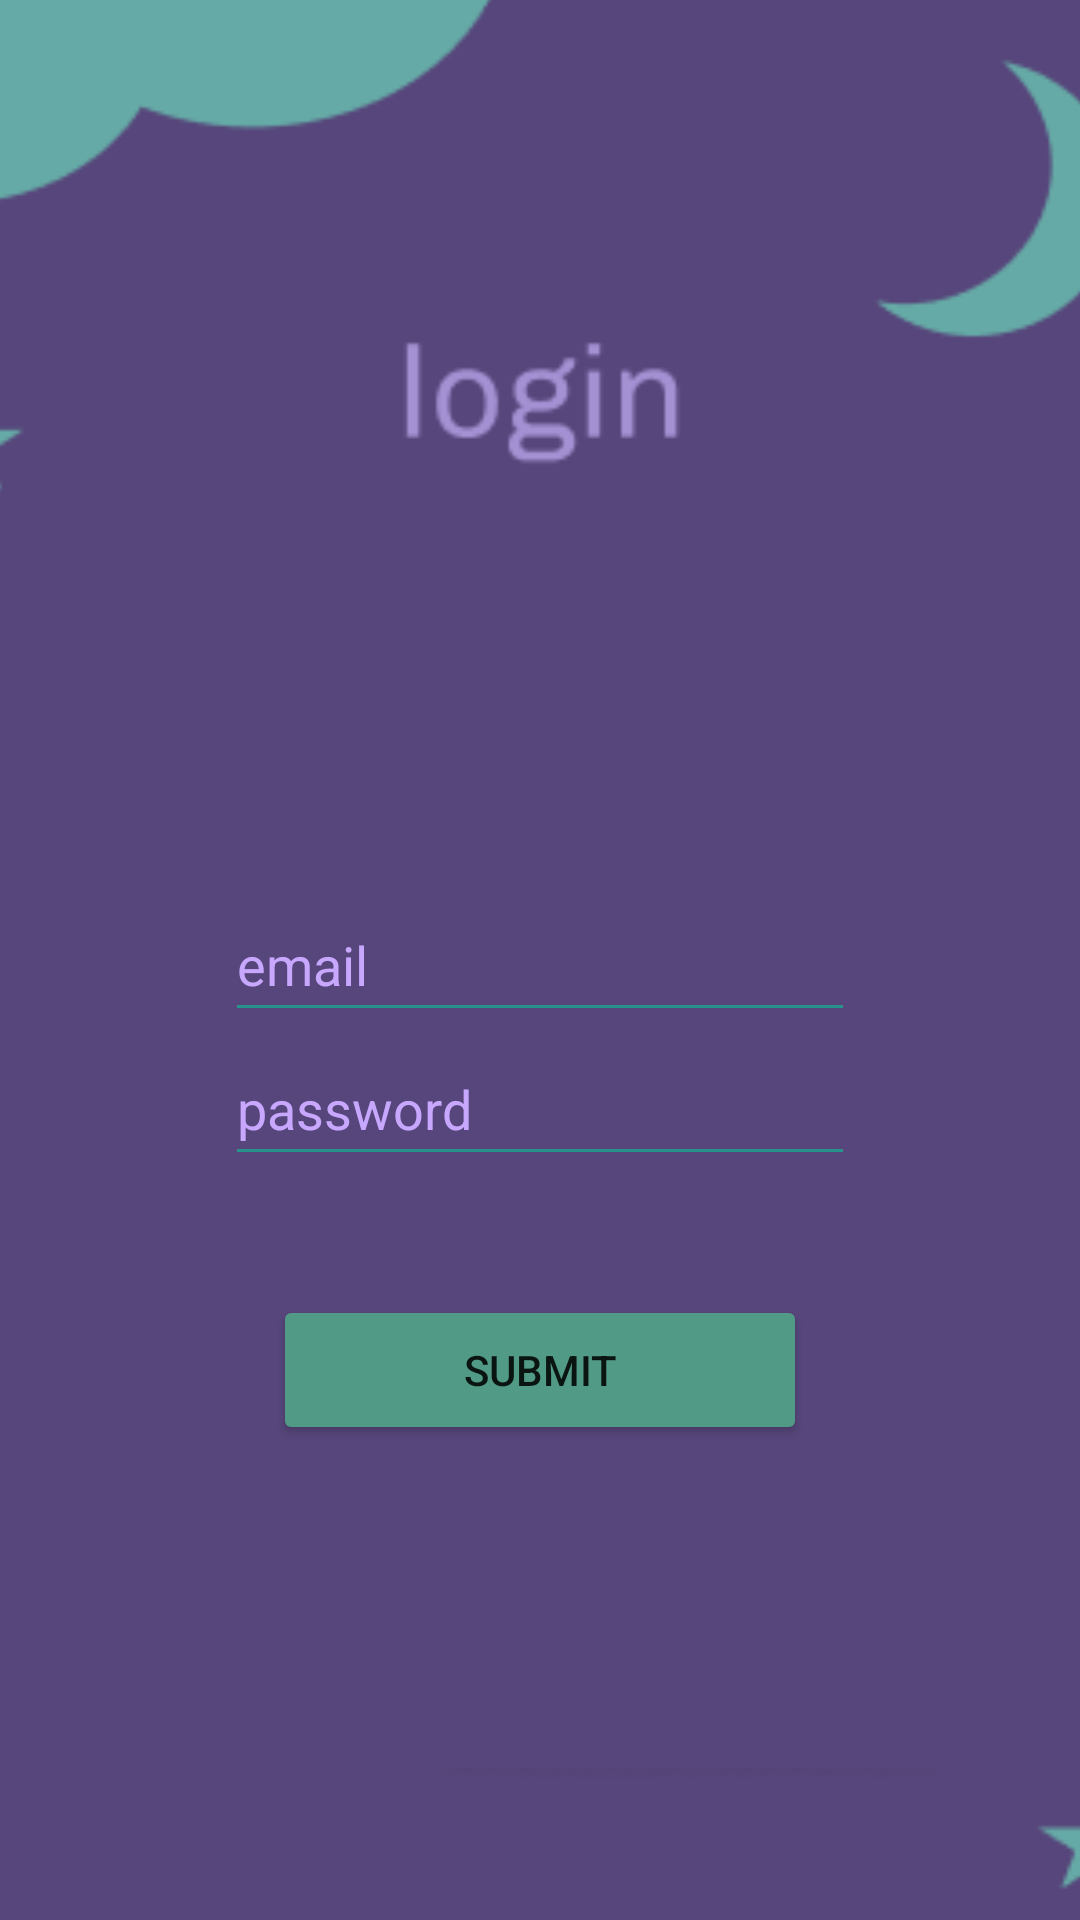

Android layout source for this screen:
<!-- AndroidManifest.xml: application theme Theme.Testing -->
<!-- res/layout/activity_login.xml -->
<?xml version="1.0" encoding="utf-8"?>
<androidx.constraintlayout.widget.ConstraintLayout xmlns:android="http://schemas.android.com/apk/res/android"
    xmlns:app="http://schemas.android.com/apk/res-auto"
    xmlns:tools="http://schemas.android.com/tools"
    android:layout_width="match_parent"
    android:layout_height="match_parent"
    tools:context=".Login"
    android:screenOrientation="portrait">

    <ImageView
        android:layout_width="481dp"
        android:layout_height="925dp"
        app:layout_constraintBottom_toBottomOf="parent"
        app:layout_constraintEnd_toEndOf="parent"
        app:layout_constraintStart_toStartOf="parent"
        app:layout_constraintTop_toTopOf="parent"
        app:srcCompat="@drawable/loginback"
        android:contentDescription="background"
        tools:ignore="HardcodedText" />

    <EditText
        android:id="@+id/emailInput"
        android:layout_width="wrap_content"
        android:layout_height="wrap_content"
        android:backgroundTint="#28938A"
        android:ems="10"
        android:hint="email"
        android:inputType="textEmailAddress"
        android:minHeight="48dp"
        android:textColorHint="#C8A8FF"
        app:layout_constraintBottom_toBottomOf="parent"
        app:layout_constraintEnd_toEndOf="parent"
        app:layout_constraintStart_toStartOf="parent"
        app:layout_constraintTop_toTopOf="parent"
        tools:ignore="HardcodedText"
        android:autofillHints="" />

    <EditText
        android:id="@+id/passwordInput"
        android:layout_width="wrap_content"
        android:layout_height="wrap_content"
        android:backgroundTint="#28938A"
        android:ems="10"
        android:hint="password"
        android:inputType="textPassword"
        android:minHeight="48dp"
        android:textColorHint="#C8A8FF"
        app:layout_constraintEnd_toEndOf="parent"
        app:layout_constraintStart_toStartOf="parent"
        app:layout_constraintTop_toBottomOf="@+id/emailInput"
        tools:ignore="HardcodedText"
        android:autofillHints="" />

    <Button
        android:id="@+id/submitBtn"
        android:layout_width="178dp"
        android:layout_height="50dp"
        android:backgroundTint="#519A85"
        android:text="Submit"
        app:layout_constraintBottom_toBottomOf="parent"
        app:layout_constraintEnd_toEndOf="parent"
        app:layout_constraintStart_toStartOf="parent"
        app:layout_constraintTop_toBottomOf="@+id/passwordInput"
        app:layout_constraintVertical_bias="0.2"
        tools:ignore="HardcodedText" />

</androidx.constraintlayout.widget.ConstraintLayout>
<!-- resources referenced by this layout -->
<resources>
  <!-- drawable loginback: png bitmap (drawable-v24, 5423 bytes) -->
  <style name="Theme.Testing" parent="Theme.MaterialComponents.DayNight.NoActionBar">
          
          <item name="colorPrimary">@color/purple_500</item>
          <item name="colorPrimaryVariant">@color/teal_700</item>
          <item name="colorOnPrimary">@color/white</item>
          
          <item name="colorSecondary">@color/teal_200</item>
          <item name="colorSecondaryVariant">@color/teal_700</item>
          <item name="colorOnSecondary">@color/black</item>
          
          <item name="android:statusBarColor" tools:targetApi="l">?attr/colorPrimaryVariant</item>
          
      </style>
  <!-- not gathered from this repository: default colours our renderer supplied (Android Studio template values) -->
  <color name="purple_500">#FF6200EE</color>
  <color name="teal_200">#FF03DAC5</color>
  <color name="teal_700">#FF018786</color>
  <color name="black">#FF000000</color>
  <color name="white">#FFFFFFFF</color>
</resources>
